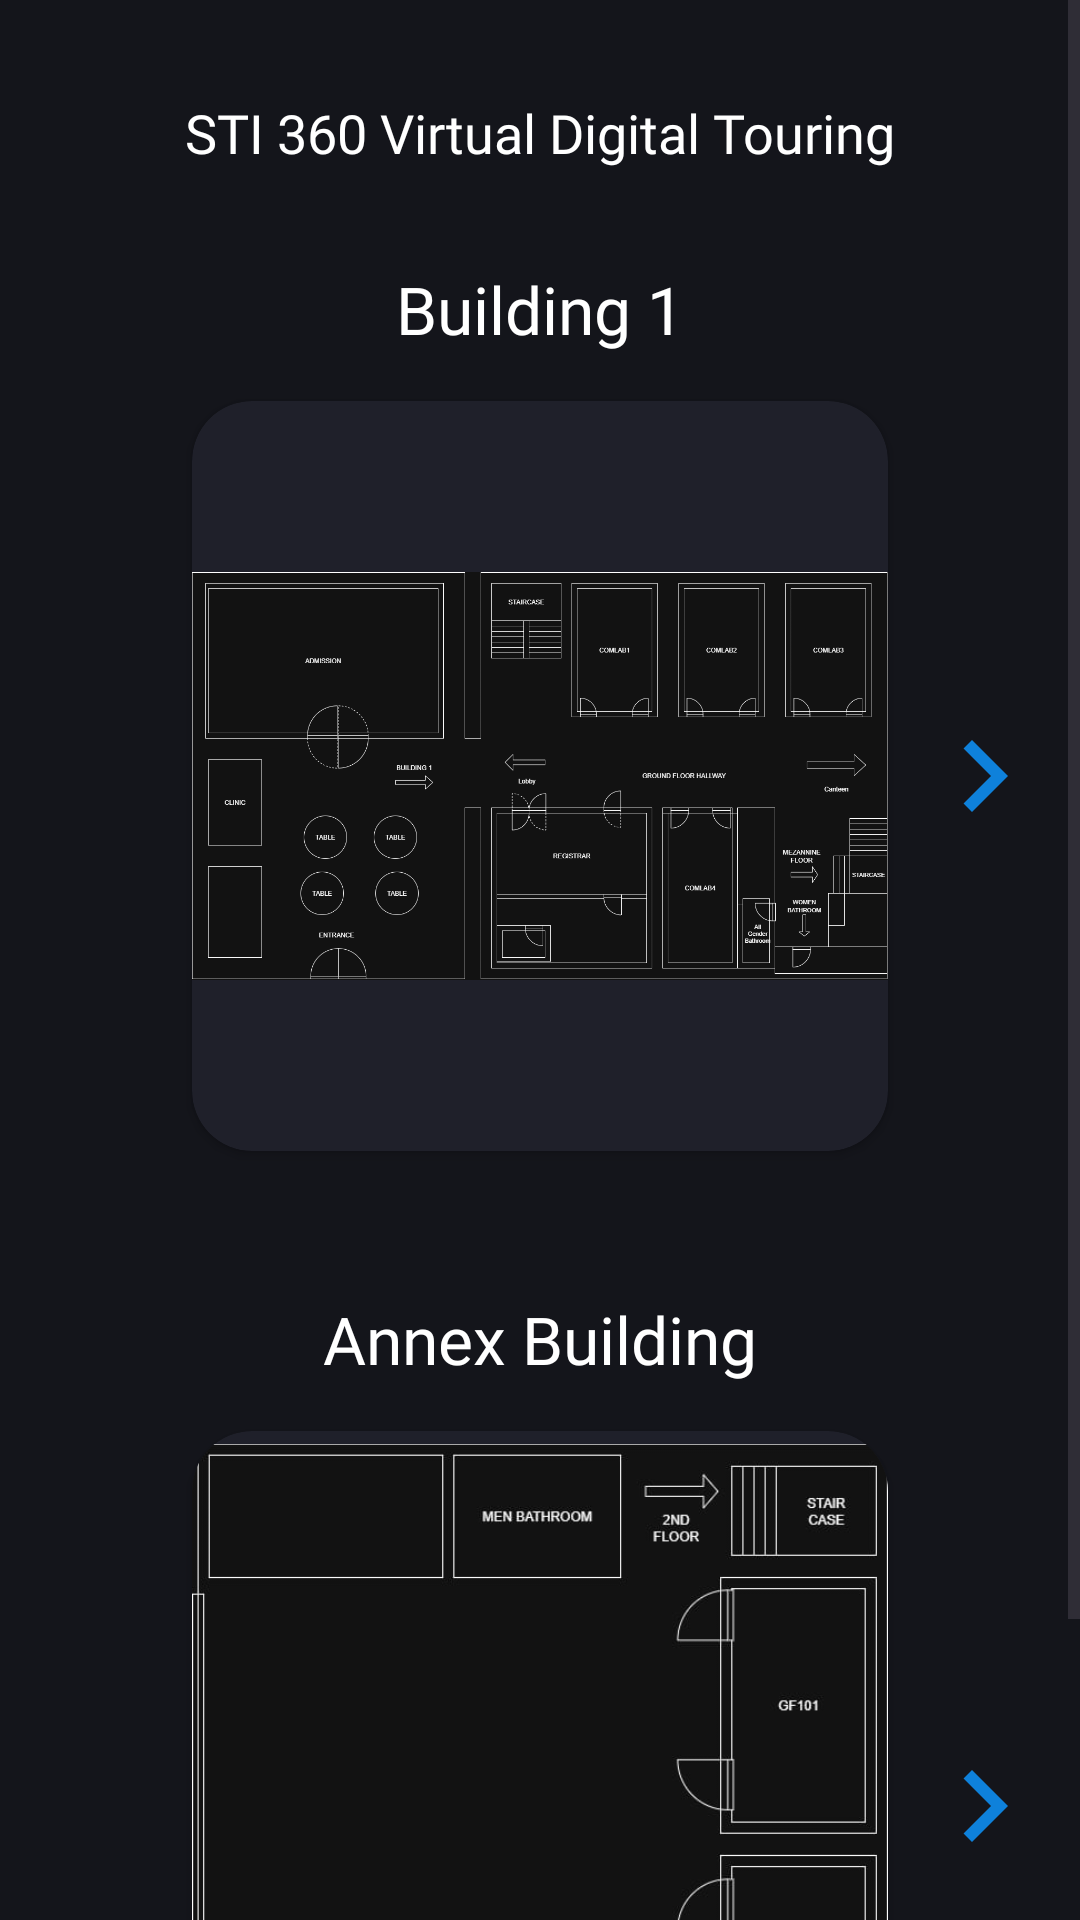

Android layout source for this screen:
<!-- AndroidManifest.xml: application theme Theme.STITouringApp -->
<!-- res/layout/fragment_tour.xml -->
<?xml version="1.0" encoding="utf-8"?>
<ScrollView
    xmlns:android="http://schemas.android.com/apk/res/android"
    xmlns:app="http://schemas.android.com/apk/res-auto"
    xmlns:tools="http://schemas.android.com/tools"
    android:layout_width="match_parent"
    android:layout_height="match_parent"
    android:background="#14151B"
    tools:context=".ui.Tour.TourFragment">

    <androidx.constraintlayout.widget.ConstraintLayout
        android:layout_width="match_parent"
        android:layout_height="wrap_content"
        android:paddingBottom="32dp">

        <TextView
            android:id="@+id/title_text"
            android:layout_width="wrap_content"
            android:layout_height="wrap_content"
            android:layout_marginTop="32dp"
            android:fontFamily="@font/baloopaaji"
            android:text="STI 360 Virtual Digital Touring"
            android:textColor="@android:color/white"
            android:textSize="18sp"
            app:layout_constraintEnd_toEndOf="parent"
            app:layout_constraintStart_toStartOf="parent"
            app:layout_constraintTop_toTopOf="parent" />

        
        <TextView
            android:id="@+id/building_text"
            android:layout_width="wrap_content"
            android:layout_height="wrap_content"
            android:layout_marginTop="32dp"
            android:fontFamily="@font/baloopaaji"
            android:text="Building 1"
            android:textColor="@android:color/white"
            android:textSize="22sp"
            app:layout_constraintEnd_toEndOf="parent"
            app:layout_constraintStart_toStartOf="parent"
            app:layout_constraintTop_toBottomOf="@+id/title_text" />

        <androidx.cardview.widget.CardView
            android:id="@+id/image_card"
            android:layout_width="0dp"
            android:layout_height="wrap_content"
            android:layout_marginStart="64dp"
            android:layout_marginTop="16dp"
            android:layout_marginEnd="64dp"
            app:cardBackgroundColor="#1F202A"
            app:cardCornerRadius="20dp"
            app:layout_constraintEnd_toEndOf="parent"
            app:layout_constraintStart_toStartOf="parent"
            app:layout_constraintTop_toBottomOf="@+id/building_text">

            <ImageView
                android:id="@+id/building_image"
                android:layout_width="match_parent"
                android:layout_height="250dp"
                android:scaleType="fitCenter"
                android:src="@drawable/lobby" />

        </androidx.cardview.widget.CardView>

        <ImageView
            android:id="@+id/previous_arrow"
            android:layout_width="48dp"
            android:layout_height="48dp"
            android:src="@drawable/ic_arrow_back"
            app:layout_constraintBottom_toBottomOf="@+id/image_card"
            app:layout_constraintEnd_toStartOf="@+id/image_card"
            app:layout_constraintStart_toStartOf="parent"
            app:layout_constraintTop_toTopOf="@+id/image_card"
            app:tint="#0E81DB" />

        <ImageView
            android:id="@+id/next_arrow"
            android:layout_width="48dp"
            android:layout_height="48dp"
            android:src="@drawable/ic_arrow_forward"
            app:layout_constraintBottom_toBottomOf="@+id/image_card"
            app:layout_constraintEnd_toEndOf="parent"
            app:layout_constraintStart_toEndOf="@+id/image_card"
            app:layout_constraintTop_toTopOf="@+id/image_card"
            app:tint="#0E81DB" />

        
        <TextView
            android:id="@+id/annex_building_text"
            android:layout_width="wrap_content"
            android:layout_height="wrap_content"
            android:layout_marginTop="48dp"
            android:fontFamily="@font/baloopaaji"
            android:text="Annex Building"
            android:textColor="@android:color/white"
            android:textSize="22sp"
            app:layout_constraintEnd_toEndOf="parent"
            app:layout_constraintStart_toStartOf="parent"
            app:layout_constraintTop_toBottomOf="@+id/image_card" />

        <androidx.cardview.widget.CardView
            android:id="@+id/annex_image_card"
            android:layout_width="0dp"
            android:layout_height="wrap_content"
            android:layout_marginStart="64dp"
            android:layout_marginTop="16dp"
            android:layout_marginEnd="64dp"
            app:cardBackgroundColor="#1F202A"
            app:cardCornerRadius="20dp"
            app:layout_constraintEnd_toEndOf="parent"
            app:layout_constraintStart_toStartOf="parent"
            app:layout_constraintTop_toBottomOf="@+id/annex_building_text">

            <ImageView
                android:id="@+id/annex_building_image"
                android:layout_width="match_parent"
                android:layout_height="250dp"
                android:scaleType="fitCenter"
                android:src="@drawable/annex_groundfloor" /> 

        </androidx.cardview.widget.CardView>

        <ImageView
            android:id="@+id/annex_previous_arrow"
            android:layout_width="48dp"
            android:layout_height="48dp"
            android:src="@drawable/ic_arrow_back"
            app:layout_constraintBottom_toBottomOf="@+id/annex_image_card"
            app:layout_constraintEnd_toStartOf="@+id/annex_image_card"
            app:layout_constraintStart_toStartOf="parent"
            app:layout_constraintTop_toTopOf="@+id/annex_image_card"
            app:tint="#0E81DB" />

        <ImageView
            android:id="@+id/annex_next_arrow"
            android:layout_width="48dp"
            android:layout_height="48dp"
            android:src="@drawable/ic_arrow_forward"
            app:layout_constraintBottom_toBottomOf="@+id/annex_image_card"
            app:layout_constraintEnd_toEndOf="parent"
            app:layout_constraintStart_toEndOf="@+id/annex_image_card"
            app:layout_constraintTop_toTopOf="@+id/annex_image_card"
            app:tint="#0E81DB" />

    </androidx.constraintlayout.widget.ConstraintLayout>
</ScrollView>
<!-- resources referenced by this layout -->
<resources>
  <!-- drawable annex_groundfloor: jpg bitmap (drawable, 28513 bytes) -->
  <!-- drawable ic_arrow_forward (drawable) -->
  <vector xmlns:android="http://schemas.android.com/apk/res/android"
      android:width="24dp"
      android:height="24dp"
      android:viewportWidth="24.0"
      android:viewportHeight="24.0">
      <path
          android:fillColor="#FFFFFF"
          android:pathData="M8.59,16.59L10,18l6,-6 -6,-6 -1.41,1.41L13.17,12z" />
  </vector>
  <!-- drawable lobby: png bitmap (drawable, 123329 bytes) -->
  <style name="Theme.STITouringApp" parent="Base.Theme.STITouringApp" />
  <style name="Base.Theme.STITouringApp" parent="Theme.Material3.DayNight.NoActionBar">
          
          
      </style>
</resources>
